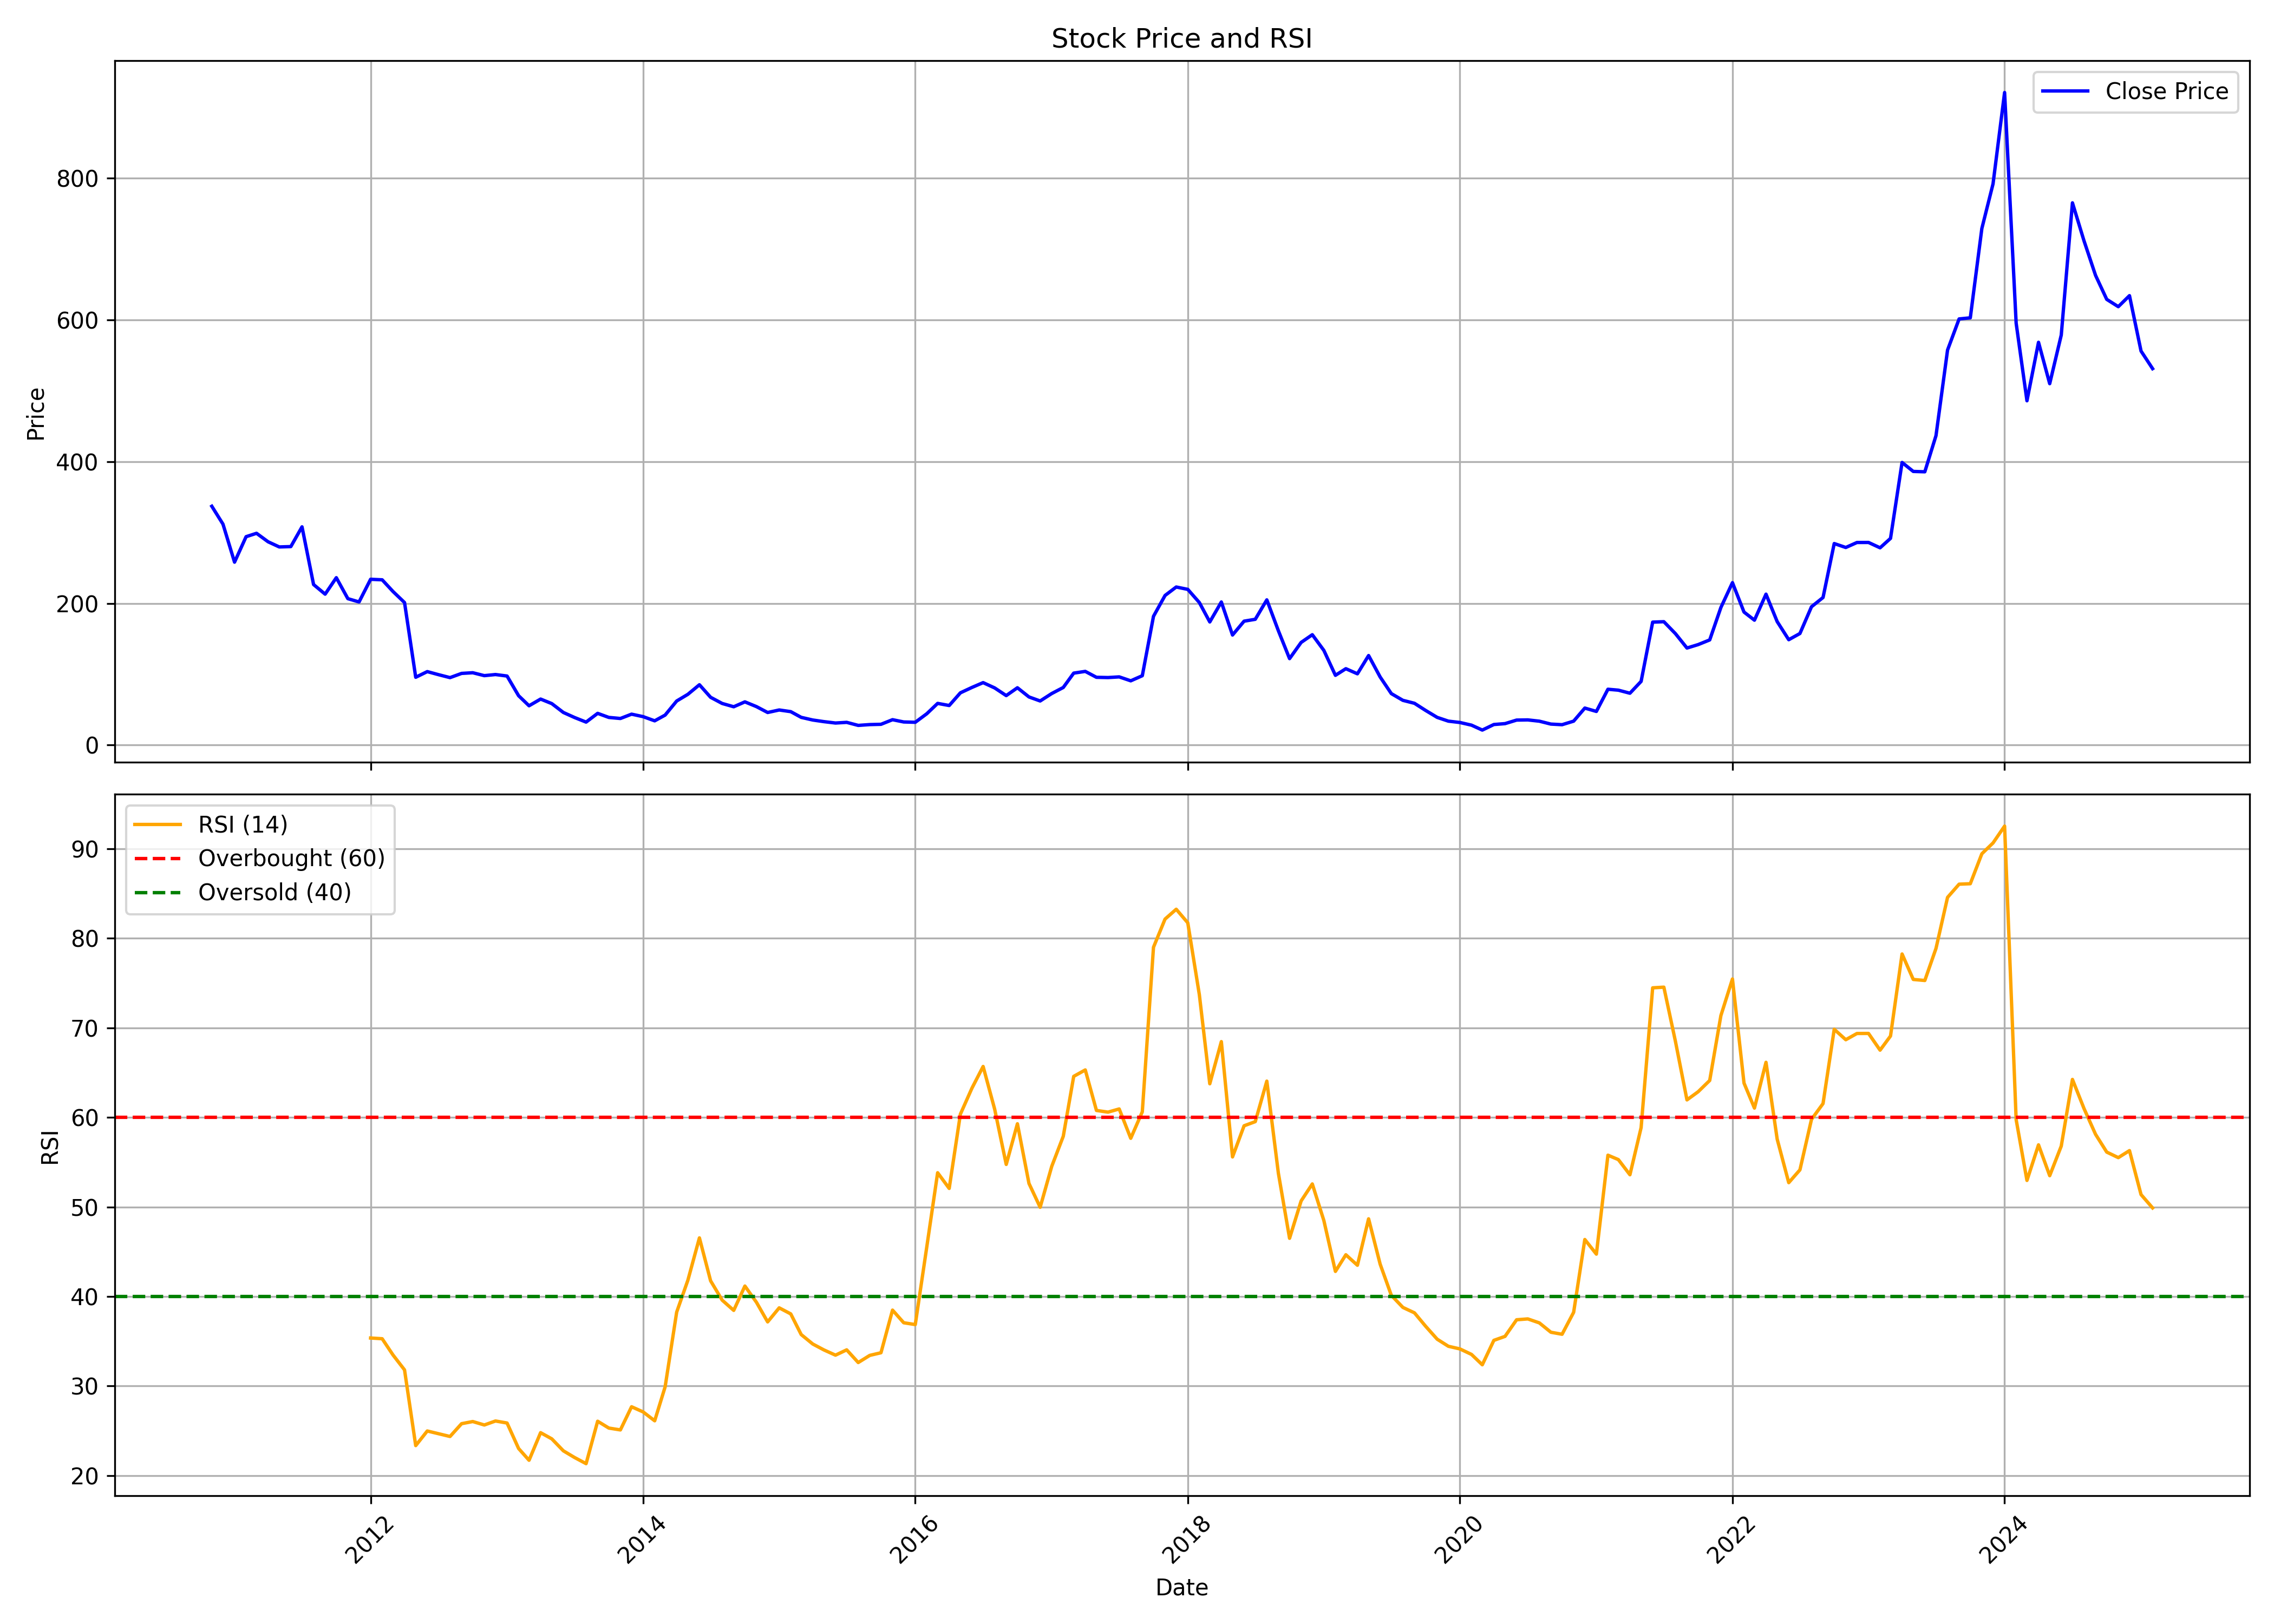

Source data for this figure (header and first rows):
, date, symbol, open, high, low, close, volume, rsi
0, 2010-11-01, RAMKY, 359.5, 385.1, 306.6, 337, 1501227, 
1, 2010-12-01, RAMKY, 330.1, 356.5, 295.5, 311.7, 945653, 
2, 2011-01-01, RAMKY, 314.2, 324.5, 252.1, 258.1, 547568, 
3, 2011-02-01, RAMKY, 258.1, 307.3, 237.4, 294.1, 642539, 
4, 2011-03-01, RAMKY, 292.1, 302.1, 241.3, 298.8, 1612636, 
5, 2011-04-01, RAMKY, 300.4, 302.6, 276.1, 286.9, 166083, 
6, 2011-05-01, RAMKY, 285.5, 288.6, 251.8, 279.6, 110102, 
7, 2011-06-01, RAMKY, 279.7, 311.1, 251.7, 280.1, 589688, 
8, 2011-07-01, RAMKY, 283.2, 310.9, 256.1, 307.9, 392221, 
9, 2011-08-01, RAMKY, 309.3, 321.5, 211.9, 226.5, 631263, 
10, 2011-09-01, RAMKY, 230.0, 248.8, 205.1, 212.9, 306624, 
11, 2011-10-01, RAMKY, 212.0, 246.0, 203.0, 236.2, 109122, 
12, 2011-11-01, RAMKY, 232.1, 264.9, 202.8, 206.6, 86375, 
13, 2011-12-01, RAMKY, 214.4, 227.0, 187.1, 201.9, 196100, 
14, 2012-01-01, RAMKY, 202.0, 250.9, 180.0, 233.9, 1038449, 35.35
15, 2012-02-01, RAMKY, 231.0, 256.0, 221.2, 233.2, 200009, 35.27
16, 2012-03-01, RAMKY, 234.0, 245.0, 203.1, 216.8, 211970, 33.46
17, 2012-04-01, RAMKY, 214.0, 222.0, 200.0, 201.1, 308831, 31.79
18, 2012-05-01, RAMKY, 200.1, 205.7, 95.7, 95.7, 2296526, 23.33
19, 2012-06-01, RAMKY, 95.7, 106.2, 89.1, 103.7, 3379819, 24.96
20, 2012-07-01, RAMKY, 108.8, 119.9, 95.2, 99.4, 2196821, 24.66
21, 2012-08-01, RAMKY, 100.0, 109.9, 86.15, 95.2, 1218635, 24.35
22, 2012-09-01, RAMKY, 95.0, 108.8, 92.15, 101.2, 1975336, 25.78
23, 2012-10-01, RAMKY, 102.5, 124.9, 96.6, 102.1, 2095928, 26.02
24, 2012-11-01, RAMKY, 101.9, 111.4, 95.0, 98.0, 1152222, 25.63
25, 2012-12-01, RAMKY, 97.5, 103.1, 94.3, 99.55, 1391434, 26.08
26, 2013-01-01, RAMKY, 100.9, 133.9, 94.9, 97.45, 9133261, 25.85
27, 2013-02-01, RAMKY, 98.0, 101.0, 67.0, 69.65, 1138754, 23
28, 2013-03-01, RAMKY, 68.05, 71.8, 51.1, 55.5, 1144102, 21.69
29, 2013-04-01, RAMKY, 55.45, 72.8, 53.25, 64.95, 1712809, 24.78
30, 2013-05-01, RAMKY, 64.95, 75.6, 58.0, 58.55, 1734114, 24.08
31, 2013-06-01, RAMKY, 58.0, 59.85, 44.85, 46.05, 424576, 22.75
32, 2013-07-01, RAMKY, 46.5, 57.4, 38.35, 38.95, 1046602, 22
33, 2013-08-01, RAMKY, 41.8, 41.8, 30.05, 32.45, 433509, 21.31
34, 2013-09-01, RAMKY, 32.0, 58.0, 31.1, 44.8, 4363862, 26.05
35, 2013-10-01, RAMKY, 46.0, 52.35, 38.1, 39.05, 906274, 25.29
36, 2013-11-01, RAMKY, 38.9, 43.25, 34.8, 37.55, 287259, 25.08
37, 2013-12-01, RAMKY, 39.0, 43.85, 35.95, 43.65, 762216, 27.67
38, 2014-01-01, RAMKY, 44.9, 54.0, 37.5, 40.15, 1006674, 27.09
39, 2014-02-01, RAMKY, 38.6, 43.2, 30.25, 34.25, 584801, 26.1
40, 2014-03-01, RAMKY, 35.95, 43.55, 34.25, 42.35, 912657, 29.89
41, 2014-04-01, RAMKY, 43.5, 75.05, 40.0, 62.2, 1831138, 38.25
42, 2014-05-01, RAMKY, 62.2, 84.4, 52.3, 71.65, 918078, 41.8
43, 2014-06-01, RAMKY, 71.5, 87.9, 70.0, 85.15, 745702, 46.54
44, 2014-07-01, RAMKY, 88.9, 93.85, 63.0, 67.45, 589103, 41.74
45, 2014-08-01, RAMKY, 69.95, 73.4, 45.0, 58.75, 1695848, 39.58
46, 2014-09-01, RAMKY, 62.9, 65.0, 51.7, 54.1, 1817394, 38.44
47, 2014-10-01, RAMKY, 54.0, 66.8, 48.3, 61.0, 975348, 41.16
48, 2014-11-01, RAMKY, 62.8, 66.0, 52.0, 54.3, 1068046, 39.34
49, 2014-12-01, RAMKY, 53.6, 56.9, 45.55, 46.0, 894550, 37.15
50, 2015-01-01, RAMKY, 47.65, 55.95, 46.1, 49.55, 1394937, 38.72
51, 2015-02-01, RAMKY, 49.5, 51.85, 45.0, 47.2, 589679, 38.04
52, 2015-03-01, RAMKY, 46.45, 49.9, 29.4, 39.15, 997780, 35.74
53, 2015-04-01, RAMKY, 39.85, 47.5, 32.15, 35.4, 2041116, 34.68
54, 2015-05-01, RAMKY, 35.4, 37.0, 32.2, 33.1, 321733, 34.02
55, 2015-06-01, RAMKY, 33.4, 37.0, 27.5, 31.15, 3227026, 33.44
56, 2015-07-01, RAMKY, 31.45, 37.0, 30.25, 32.1, 1037306, 34.03
57, 2015-08-01, RAMKY, 32.2, 34.85, 24.75, 27.8, 515830, 32.61
58, 2015-09-01, RAMKY, 27.9, 32.0, 25.05, 28.95, 283380, 33.41
59, 2015-10-01, RAMKY, 29.85, 32.8, 28.0, 29.35, 353141, 33.71
... 112 more rows
